Run: headless pygame with SDL's dummy video driver; simulated clock (each Clock.tick advances the game by its frame time, no real sleeping); random seed 0; keys injected as events and as key.get_pressed() state; mouse plan: one left click at the window centre at the start of phase 2, then a move to the lower-right quarter at the start of phase 3.
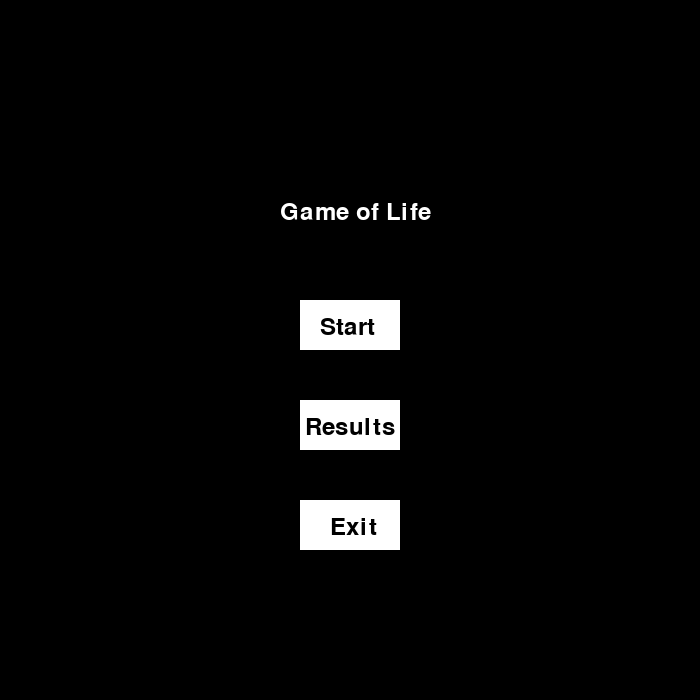
Frame 1 of 4 · flips 1–60 · no input
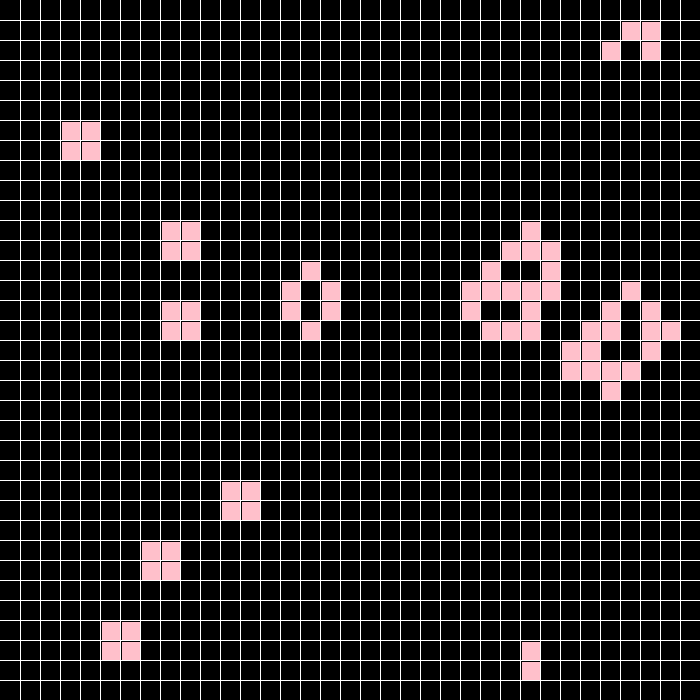
Frame 2 of 4 · flips 61–180 · clicked the window centre · tapped SPACE, RETURN · held RIGHT (→), D
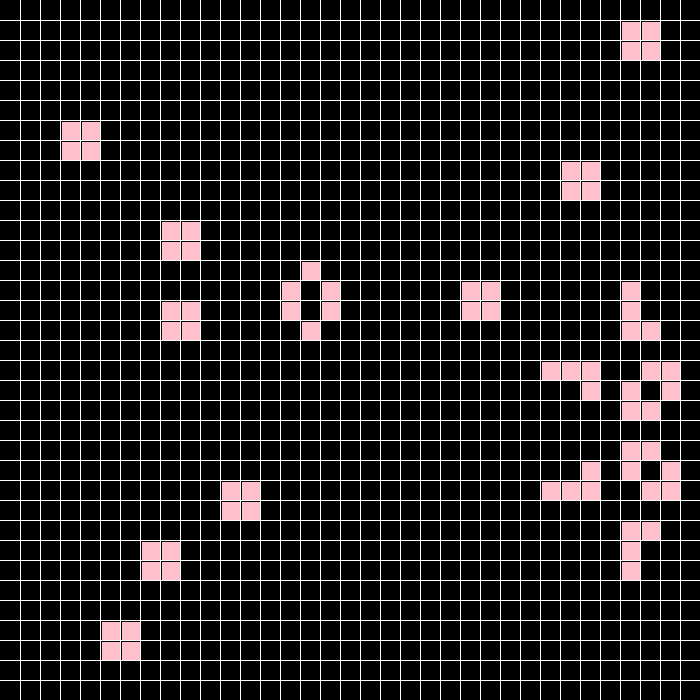
Frame 3 of 4 · flips 181–300 · moved the mouse to the lower-right quarter · held DOWN (↓), S
Frame 4 of 4 · flips 301–420 · held LEFT (←), A, UP (↑), W · screen unchanged from frame 3, image omitted

The pygame program that drew these frames:

import pygame
import time
from random import randint
from copy import deepcopy

size = (700, 700)
FPS = 25
width = height = 20
n = size[1] // width

pygame.init()
screen = pygame.display.set_mode(size)
pygame.display.set_caption("Game of Life")
clock = pygame.time.Clock()


def create_grid():
    return [[randint(0, 1) for _ in range(n)] for _ in range(n)]


def check_cell(current_status, x, y):
    count = 0
    for j in range(y - 1, y + 2):
        for i in range(x - 1, x + 2):
            if current_status[j][i] == 1:
                count += 1

    if current_status[y][x] == 1:
        count -= 1
        if count == 2 or count == 3:
            return 1
        return 0
    else:
        if count == 3:
            return 1
        return 0


def start_game(results):
    current_status = create_grid()
    next_status = [[0 for _ in range(n)] for _ in range(n)]
    count = 1
    cycle = []

    start_time = time.time()

    running = True
    while running:
        screen.fill(pygame.Color('black'))
        for event in pygame.event.get():
            if event.type == pygame.QUIT:
                exit()
            elif event.type == pygame.KEYDOWN:
                if event.key == pygame.K_ESCAPE:
                    running = False

        for i in range(n):
            pygame.draw.line(screen, pygame.Color('white'), (0, (i + 1) * width), (700, (i + 1) * width))
            pygame.draw.line(screen, pygame.Color('white'), ((i + 1) * height, 0), ((i + 1) * width, 700))

        for x in range(1, n - 1):
            for y in range(1, n - 1):
                if current_status[y][x] == 1:
                    pygame.draw.rect(screen, pygame.Color('pink'), (x * height + 2, y * height + 2, height - 2, height - 2))
                next_status[y][x] = check_cell(current_status, x, y)

        current_status = deepcopy(next_status)

        if (count % 2) == 0:
            if current_status == cycle:
                print("GAME OVER")
                print(count)
                running = False

        if (count % 2) == 0:
            cycle = current_status
        count += 1

        pygame.display.flip()
        clock.tick(FPS)

    end_time = time.time()
    total_time = end_time - start_time
    results.append(total_time)


def show_results(results):
    screen.fill(pygame.Color('black'))
    font = pygame.font.Font(None, 36)
    title_text = font.render("Table of Results", True, pygame.Color('white'))
    screen.blit(title_text, (250, 50))

    row_height = 50
    x_start = 100
    y_start = 150

    for i, result in enumerate(results):
        num_text = font.render(str(i + 1), True, pygame.Color('white'))
        time_text = font.render("{:.2f} seconds".format(result), True, pygame.Color('white'))
        screen.blit(num_text, (x_start, y_start + i * row_height))
        screen.blit(time_text, (x_start + 100, y_start + i * row_height))

    back_text = font.render("Back", True, pygame.Color('black'))
    pygame.draw.rect(screen, pygame.Color('white'), (300, 600, 100, 50))
    screen.blit(back_text, (330, 615))

    pygame.display.flip()

    waiting = True
    while waiting:
        for event in pygame.event.get():
            if event.type == pygame.QUIT:
                exit()
            elif event.type == pygame.MOUSEBUTTONDOWN:
                mouse_pos = pygame.mouse.get_pos()
                if 300 <= mouse_pos[0] <= 400 and 600 <= mouse_pos[1] <= 650:
                    waiting = False


def main():
    results = []
    running = True
    while running:
        screen.fill(pygame.Color('black'))
        font = pygame.font.Font(None, 36)
        title_text = font.render("Game of Life", True, pygame.Color('white'))
        start_text = font.render("Start", True, pygame.Color('black'))
        results_text = font.render("Results", True, pygame.Color('black'))
        exit_text = font.render("Exit", True, pygame.Color('black'))
        screen.blit(title_text, (280, 200))
        pygame.draw.rect(screen, pygame.Color('white'), (300, 300, 100, 50))
        screen.blit(start_text, (320, 315))
        pygame.draw.rect(screen, pygame.Color('white'), (300, 400, 100, 50))
        screen.blit(results_text, (305, 415))
        pygame.draw.rect(screen, pygame.Color('white'), (300, 500, 100, 50))
        screen.blit(exit_text, (330, 515))
        pygame.display.flip()

        for event in pygame.event.get():
            if event.type == pygame.QUIT:
                running = False
            elif event.type == pygame.MOUSEBUTTONDOWN:
                mouse_pos = pygame.mouse.get_pos()
                if 300 <= mouse_pos[0] <= 400:
                    if 300 <= mouse_pos[1] <= 350:
                        start_game(results)  
                    elif 400 <= mouse_pos[1] <= 450:
                        show_results(results)  
                    elif 500 <= mouse_pos[1] <= 550:
                        running = False


if __name__ == "__main__":
    main()
